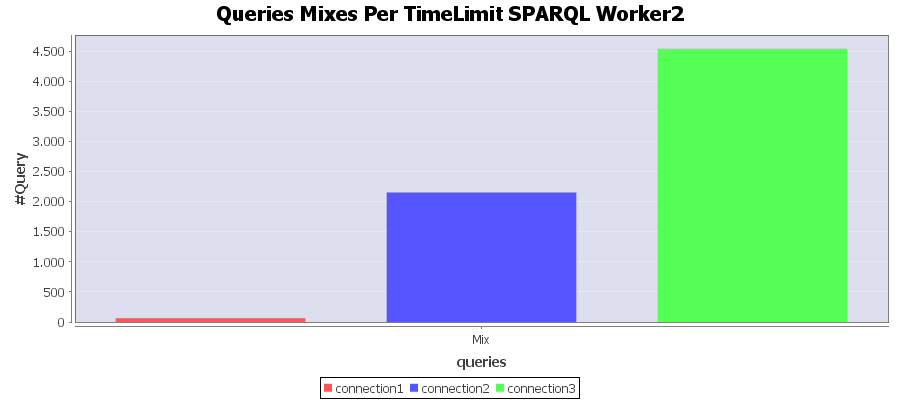

The data file committed next to this chart (first rows):
Connection; Mix
connection1; 63
connection2; 2152
connection3; 4541
